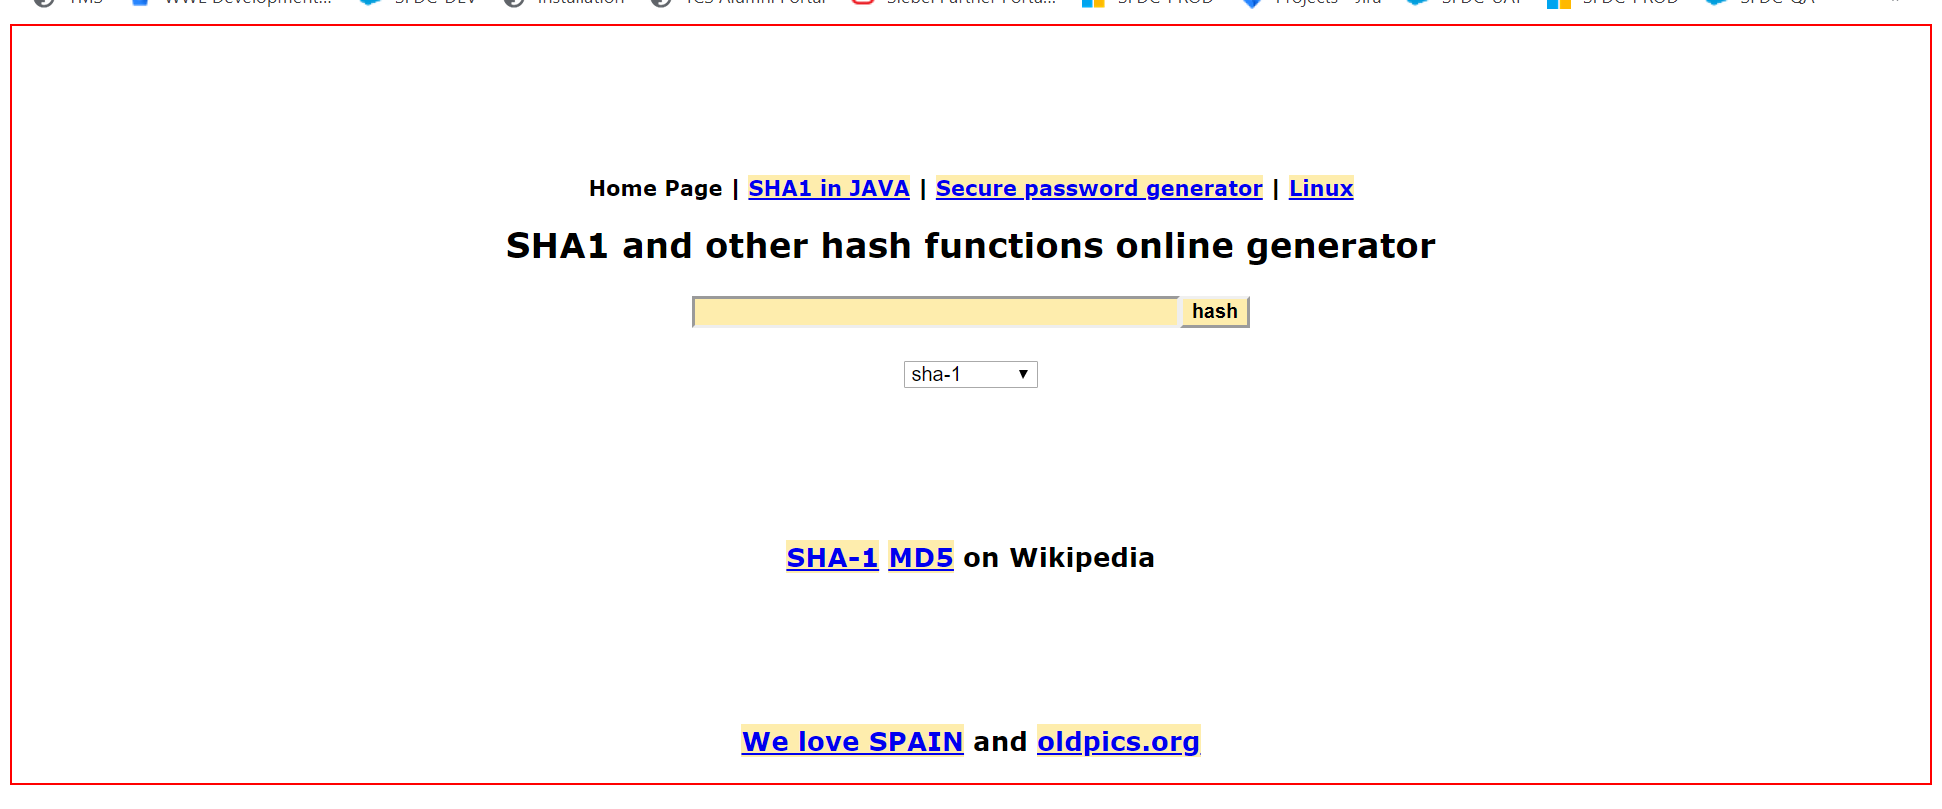
Task: Robotic Enterprise Framework
Workflow: Process

Step 1: Activate 'HTML  http://www.sha1-o...' on the html in window 'SHA1 online' (chrome.exe)

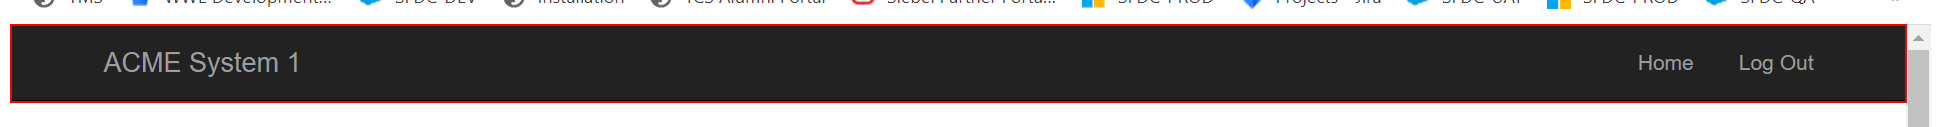
Step 2: Activate 'NAV' in window 'ACME System 1 - *' (chrome.exe)